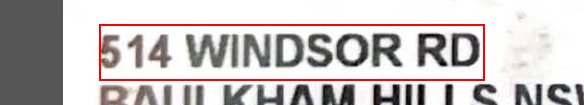
Task: reading PDF process
Workflow: Main

Step 1: get-text from the document in window 'DL-venkat.pdf - Adobe Acrobat Pro' (acrobat.exe)
